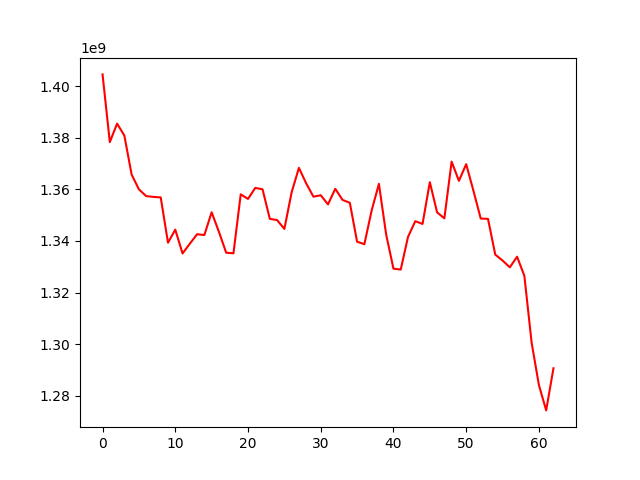

The file beside this chart, header and first rows:
, 0
0, 1404596981
1, 1378354129
2, 1385497379
3, 1380884288
4, 1365736929
5, 1360018382
6, 1357398098
7, 1357090001
8, 1356888015
9, 1339335626
10, 1344399363
11, 1335152693
12, 1338938936
13, 1342619704
14, 1342303383
15, 1351138371
16, 1343565469
17, 1335452472
18, 1335219361
19, 1358087457
20, 1356307842
21, 1360580539
22, 1360039661
23, 1348590671
24, 1348100330
25, 1344685103
26, 1358869789
27, 1368357016
28, 1362338193
29, 1357176660
30, 1357741437
31, 1354198021
32, 1360244884
33, 1355918103
34, 1354821206
35, 1339713943
36, 1338758890
37, 1351801145
38, 1362155222
39, 1342466797
40, 1329261871
41, 1328922704
42, 1341558403
43, 1347676319
44, 1346602123
45, 1362805410
46, 1351108329
47, 1348781502
48, 1370775805
49, 1363315095
50, 1369778449
51, 1359452692
52, 1348699593
53, 1348575121
54, 1334710762
55, 1332420496
56, 1329784002
57, 1333896866
58, 1326479814
59, 1300507867
... 3 more rows
